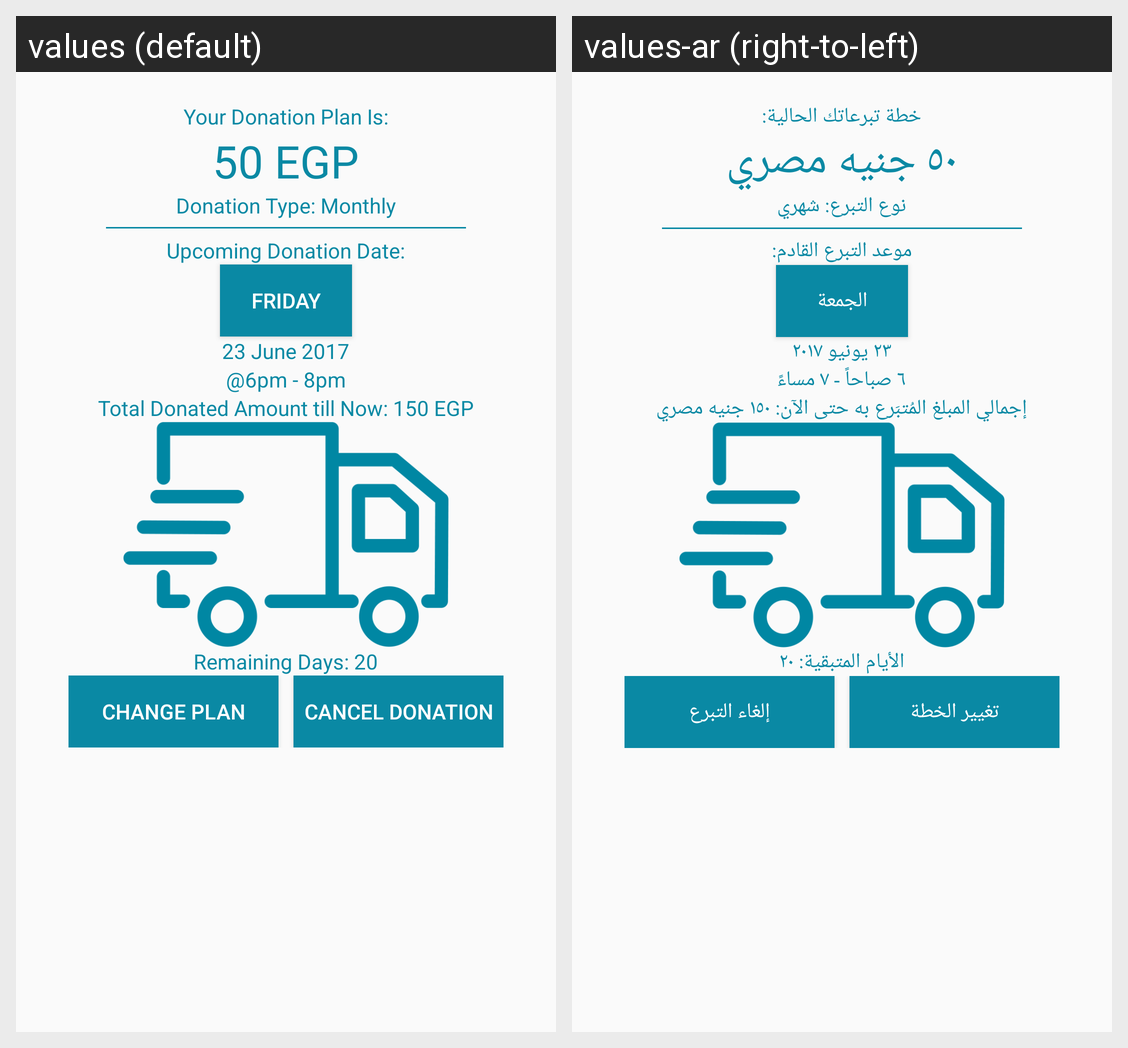

Here is an Android app screen in its default locale and in the app's own translations. Write out the translated-string differences for the strings that appear on this screen.
Android screen res/layout/fragment_view_plan.xml rendered under 2 locales, left to right: values (default), values-ar (right-to-left). Device: Nexus 5 (rendered at 1080×1920; each locale shown at half size, 540×960, under a caption strip naming it); theme AppTheme.
Strings drawn on this screen, with the default value and each locale's value (text and hints the layout hard-codes, and strings that could not be matched under every locale, appear in the picture but are not listed):

you_currently_donating
  values: Your Donation Plan Is:
  values-ar: خطة تبرعاتك الحالية:

fifty_pounds
  values: 50 EGP
  values-ar: ٥٠ جنيه مصري

total_amount_donated
  values: Total Donated Amount till Now: 150 EGP
  values-ar: إجمالي المبلغ المُتبَرع به حتى الآن: ١٥٠ جنيه مصري

donation_type
  values: Donation Type: Monthly
  values-ar: نوع التبرع: شهري

next_donation_date
  values: Upcoming Donation Date:
  values-ar: موعد التبرع القادم:

friday
  values: Friday
  values-ar: الجمعة

view_plan_date
  values: 23 June 2017
  values-ar: ٢٣ يونيو ٢٠١٧

view_plan_time
  values: @6pm - 8pm
  values-ar: ٦ صباحاً - ٧ مساءً

twenty_days_rem
  values: Remaining Days: 20
  values-ar: الأيام المتبقية: ٢٠

change_plan
  values: Change Plan
  values-ar: تغيير الخطة

cancel_donation
  values: Cancel Donation
  values-ar: إلغاء التبرع
